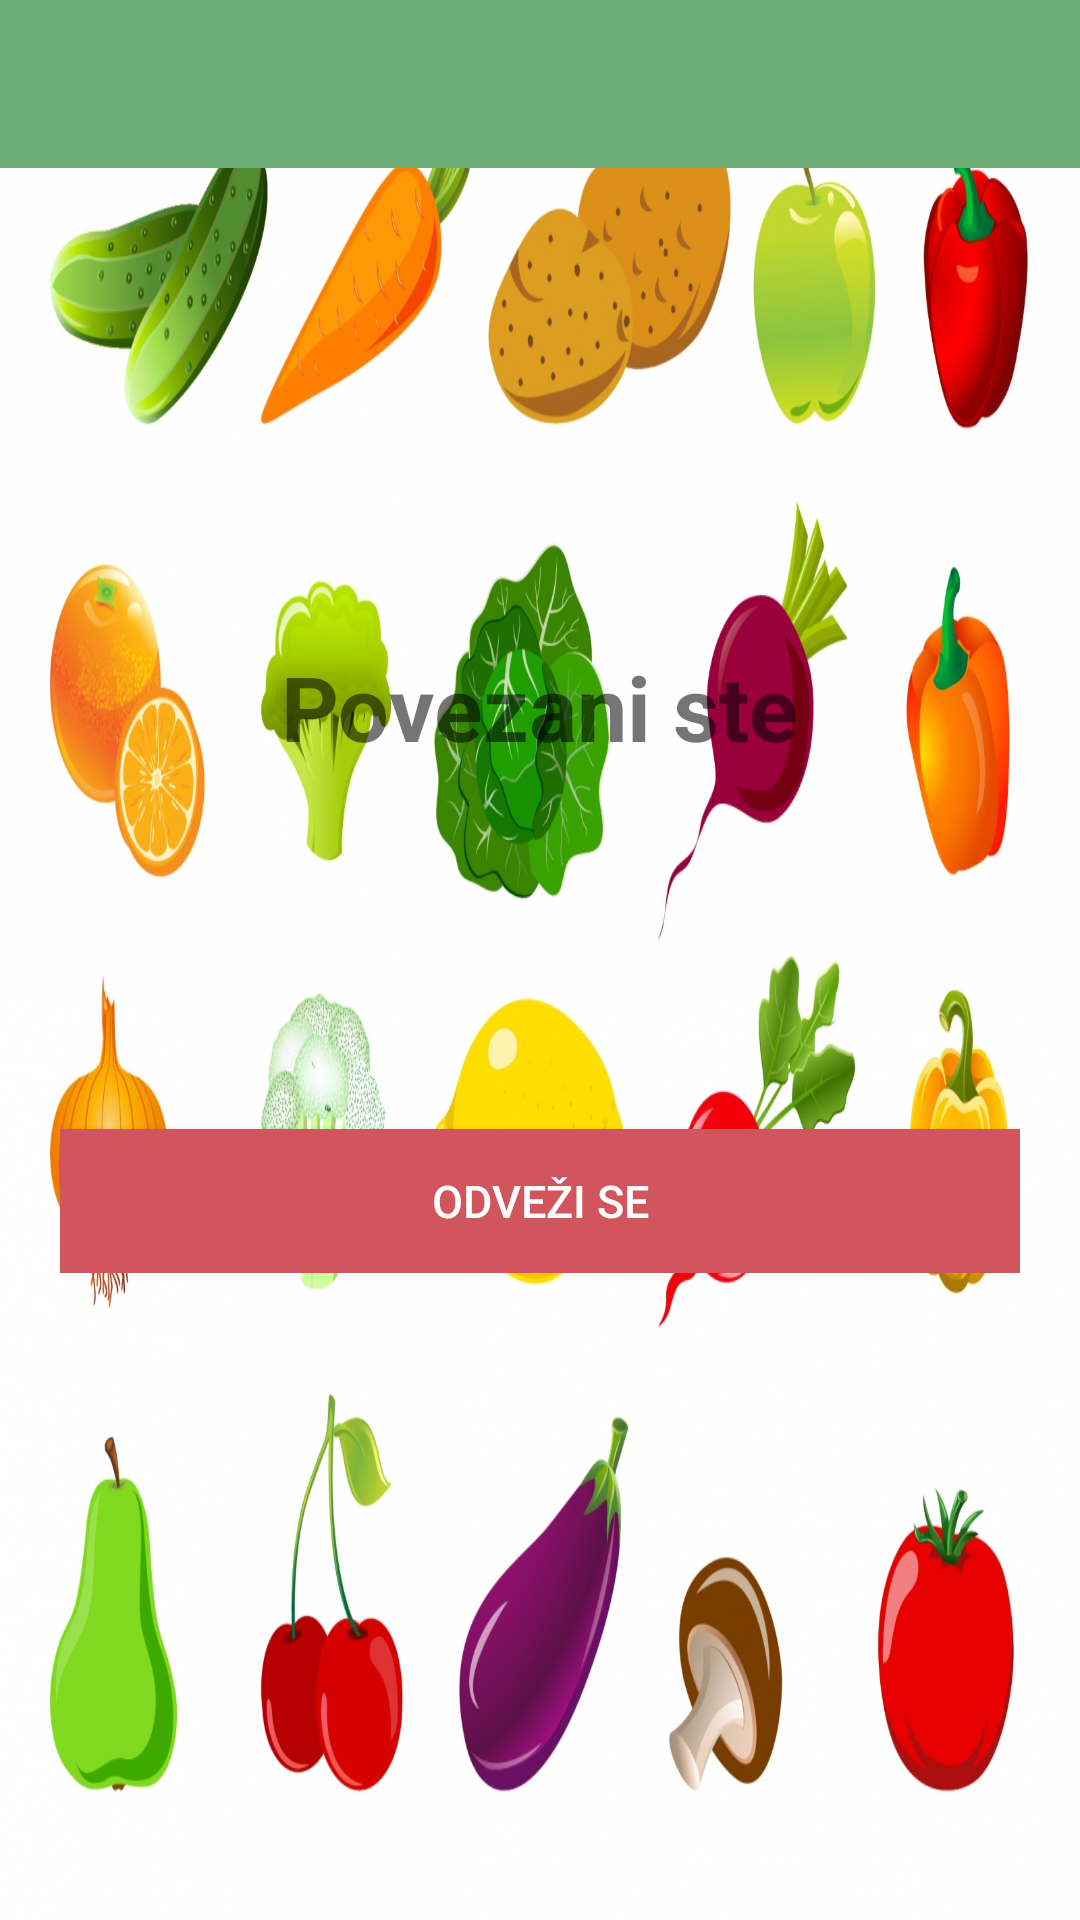

This screen was rendered from an Android layout file. Write that file and the resources it references.
<!-- AndroidManifest.xml: application theme AppTheme -->
<!-- res/layout/activity_logged.xml -->
<RelativeLayout xmlns:android="http://schemas.android.com/apk/res/android"
    xmlns:tools="http://schemas.android.com/tools"
    android:layout_width="match_parent"
    android:layout_height="match_parent"
    tools:context="${relativePackage}.${activityClass}"
    android:background="@mipmap/vegetables_set">

    <include layout="@layout/toolbar" />

    <LinearLayout
        android:layout_width="match_parent"
        android:layout_height="wrap_content"
        android:layout_centerInParent="true"
        android:layout_marginLeft="20dp"
        android:layout_marginRight="20dp"
        android:gravity="center"
        android:orientation="vertical" >

        <TextView
            android:layout_width="wrap_content"
            android:layout_height="wrap_content"
            android:text="@string/text_logged_in"
            android:textSize="30dp"
            android:textStyle="bold"/>

        <TextView
            android:id="@+id/name"
            android:layout_width="wrap_content"
            android:layout_height="wrap_content"
            android:padding="10dp"
            android:textColor="#333333"
            android:textSize="25dp" />

        <TextView
            android:id="@+id/email"
            android:layout_width="wrap_content"
            android:layout_height="wrap_content"
            android:textSize="20dp" />

        <Button
            android:id="@+id/btnLogout"
            android:layout_width="match_parent"
            android:layout_height="wrap_content"
            android:layout_marginTop="40dip"
            android:background="#D1555D"
            android:text="@string/btn_text_logout"
            android:textColor="#ffffff"
            android:textSize="15dp" />
    </LinearLayout>

</RelativeLayout>
<!-- res/layout/toolbar.xml (included above) -->
<?xml version="1.0" encoding="utf-8"?>
<android.support.v7.widget.Toolbar xmlns:android="http://schemas.android.com/apk/res/android"
    xmlns:app="http://schemas.android.com/apk/res-auto"
    android:id="@+id/toolbar"
    android:layout_width="match_parent"
    android:layout_height="?attr/actionBarSize"
    android:background="@color/button_color"
    android:theme="@style/ThemeOverlay.AppCompat.Dark.ActionBar"
    app:popupTheme="@style/ThemeOverlay.AppCompat.Light" />
<!-- resources referenced by this layout -->
<resources>
  <color name="button_color">#70ae79</color>
  <!-- mipmap vegetables_set: jpg bitmap (mipmap-xhdpi, 841634 bytes) -->
  <string name="btn_text_logout">Odveži se</string>
  <string name="text_logged_in">Povezani ste</string>
  <style name="AppTheme" parent="BaseTheme" />
  <style name="BaseTheme" parent="Theme.AppCompat.Light.NoActionBar">
          <item name="colorPrimary">@color/primary</item> 
          <item name="colorPrimaryDark">@color/primary_dark</item> 
          <item name="colorControlHighlight">@color/accent_translucent</item> 
          <item name="colorAccent">@color/accent</item>
      </style>
  <color name="primary">#D1555D</color>
  <color name="primary_dark">#BC6162</color>
  <color name="accent_translucent">#80bebebe</color>
  <color name="accent">#727272</color>
</resources>
